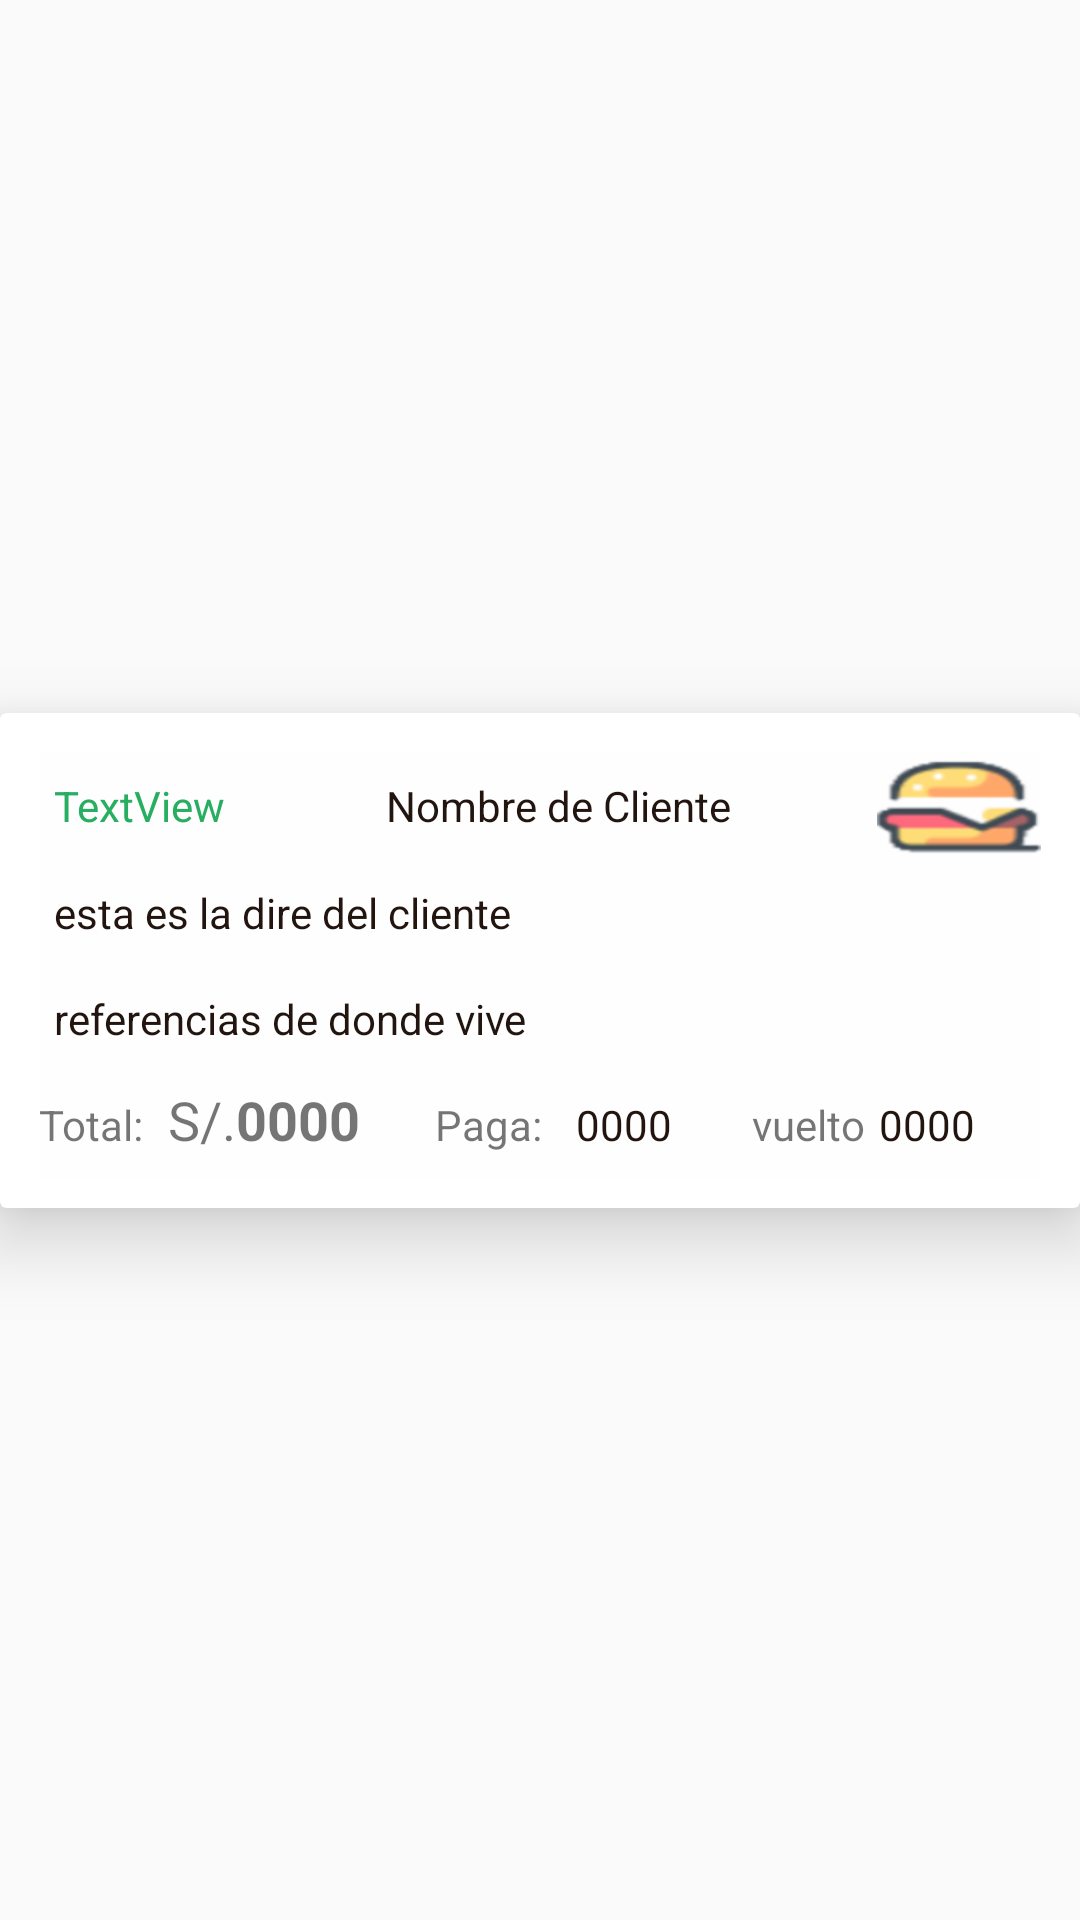

This screen was rendered from an Android layout file. Write that file and the resources it references.
<!-- AndroidManifest.xml: application theme AppTheme -->
<!-- res/layout/tarjetapedidos.xml -->
<?xml version="1.0" encoding="utf-8"?>
<androidx.constraintlayout.widget.ConstraintLayout xmlns:android="http://schemas.android.com/apk/res/android"
    xmlns:app="http://schemas.android.com/apk/res-auto"
    android:layout_width="match_parent"
    android:layout_height="wrap_content"
    android:background="@drawable/fondoparabuscar">

    <androidx.cardview.widget.CardView
        android:layout_width="0dp"
        android:layout_height="wrap_content"
        android:background="@drawable/fondoparabuscar"
        android:paddingLeft="5dp"
        android:paddingTop="15dp"
        android:paddingRight="5dp"
        android:paddingBottom="5dp"
        app:cardElevation="15dp"
        app:layout_constraintBottom_toBottomOf="parent"
        app:layout_constraintEnd_toEndOf="parent"
        app:layout_constraintStart_toStartOf="parent"
        app:layout_constraintTop_toTopOf="parent">

        <LinearLayout
            android:layout_width="match_parent"
            android:layout_height="wrap_content"
            android:layout_marginLeft="5dp"
            android:layout_marginTop="5dp"
            android:layout_marginRight="5dp"
            android:layout_marginBottom="5dp"

            android:background="@drawable/bordecuadradosuave"
            android:orientation="vertical">

            <LinearLayout
                android:layout_width="match_parent"
                android:layout_height="142dp"
                android:layout_marginLeft="8dp"
                android:layout_marginTop="8dp"
                android:layout_marginRight="8dp"
                android:layout_marginBottom="5dp"
                android:background="@color/colortres"
                android:orientation="vertical">

                <LinearLayout
                    android:layout_width="match_parent"
                    android:layout_height="match_parent"
                    android:layout_weight="1"
                    android:orientation="horizontal">

                    <TextView
                        android:id="@+id/telefono"
                        android:layout_width="wrap_content"
                        android:layout_height="wrap_content"
                        android:layout_marginLeft="5dp"
                        android:layout_weight="1"
                        android:text="TextView"
                        android:textColor="@color/fbutton_color_nephritis" />

                    <TextView
                        android:id="@+id/nombrecliente"
                        android:layout_width="wrap_content"
                        android:layout_height="wrap_content"
                        android:layout_gravity="left|center_vertical"
                        android:layout_marginLeft="5dp"
                        android:layout_weight="1"
                        android:text="Nombre de Cliente"
                        android:textColor="@color/coloruno" />

                    <Button
                        android:id="@+id/muestrapedido"
                        android:layout_width="6dp"
                        android:layout_height="wrap_content"
                        android:layout_weight="1"
                        android:background="@drawable/burger" />

                </LinearLayout>

                <LinearLayout
                    android:layout_width="match_parent"
                    android:layout_height="match_parent"
                    android:layout_weight="1"
                    android:orientation="horizontal">

                    <TextView
                        android:id="@+id/direccion"
                        android:layout_width="249dp"
                        android:layout_height="match_parent"
                        android:layout_gravity="left|center_vertical"
                        android:layout_marginLeft="5dp"
                        android:layout_weight="1"
                        android:gravity="left|center_vertical"
                        android:text="esta es la dire del cliente"
                        android:textColor="@color/coloruno" />

                </LinearLayout>

                <LinearLayout
                    android:layout_width="match_parent"
                    android:layout_height="match_parent"
                    android:layout_weight="1"
                    android:orientation="horizontal">

                    <TextView
                        android:id="@+id/referencias"
                        android:layout_width="270dp"
                        android:layout_height="wrap_content"
                        android:layout_gravity="center_vertical"
                        android:layout_marginLeft="5dp"
                        android:layout_weight="1"
                        android:gravity="left|center_vertical"
                        android:text="referencias de donde vive"
                        android:textColor="@color/coloruno" />

                    <TextView
                        android:id="@+id/idpedido"
                        android:layout_width="wrap_content"
                        android:layout_height="0dp"
                        android:layout_weight="1" />
                </LinearLayout>

                <LinearLayout
                    android:layout_width="match_parent"
                    android:layout_height="match_parent"
                    android:layout_weight="1"
                    android:orientation="horizontal">

                    <TextView
                        android:id="@+id/textView18"
                        android:layout_width="wrap_content"
                        android:layout_height="match_parent"
                        android:background="@color/colortres"
                        android:gravity="center_vertical"
                        android:text="Total: " />

                    <TextView
                        android:id="@+id/textView19"
                        android:layout_width="6dp"
                        android:layout_height="wrap_content"
                        android:layout_weight="1"
                        android:gravity="right"
                        android:text="S/."
                        android:textSize="18sp" />

                    <TextView
                        android:id="@+id/totalapagar1"
                        android:layout_width="wrap_content"
                        android:layout_height="wrap_content"
                        android:layout_weight="1"
                        android:text="0000"
                        android:textSize="18sp"
                        android:textStyle="bold" />

                    <TextView
                        android:id="@+id/txtd"
                        android:layout_width="23dp"
                        android:layout_height="match_parent"
                        android:layout_weight="1"
                        android:gravity="left|center_vertical"
                        android:paddingLeft="3dp"
                        android:text="Paga: " />

                    <TextView
                        android:id="@+id/cuantopaga"
                        android:layout_width="wrap_content"
                        android:layout_height="match_parent"
                        android:layout_marginLeft="5dp"
                        android:layout_weight="1"
                        android:gravity="left|center_vertical"
                        android:text="0000"
                        android:textColor="@color/coloruno" />

                    <TextView
                        android:id="@+id/textView14"
                        android:layout_width="20dp"
                        android:layout_height="match_parent"
                        android:layout_weight="1"
                        android:gravity="right|center_vertical"
                        android:text="vuelto" />

                    <TextView
                        android:id="@+id/vuelto"
                        android:layout_width="wrap_content"
                        android:layout_height="match_parent"
                        android:layout_marginLeft="5dp"
                        android:layout_weight="1"
                        android:gravity="left|center_vertical"
                        android:text="0000"
                        android:textColor="@color/coloruno" />

                </LinearLayout>
            </LinearLayout>

        </LinearLayout>

    </androidx.cardview.widget.CardView>
</androidx.constraintlayout.widget.ConstraintLayout>
<!-- resources referenced by this layout -->
<resources>
  <color name="colortres">#FEFEFE</color>
  <color name="coloruno">#22150F</color>
  <color name="fbutton_color_nephritis">#27ae60</color>
  <!-- drawable burger: png bitmap (drawable-hdpi, 10411 bytes) -->
  <style name="AppTheme" parent="Theme.AppCompat.Light.DarkActionBar">
          
          <item name="colorPrimary">@color/colorPrimary</item>
          <item name="colorPrimaryDark">@color/colorPrimaryDark</item>
          <item name="colorAccent">@color/colorAccent</item>
      </style>
  <color name="colorPrimary">#E86800</color>
  <color name="colorPrimaryDark">#22150F</color>
  <color name="colorAccent">#F79754</color>
</resources>
